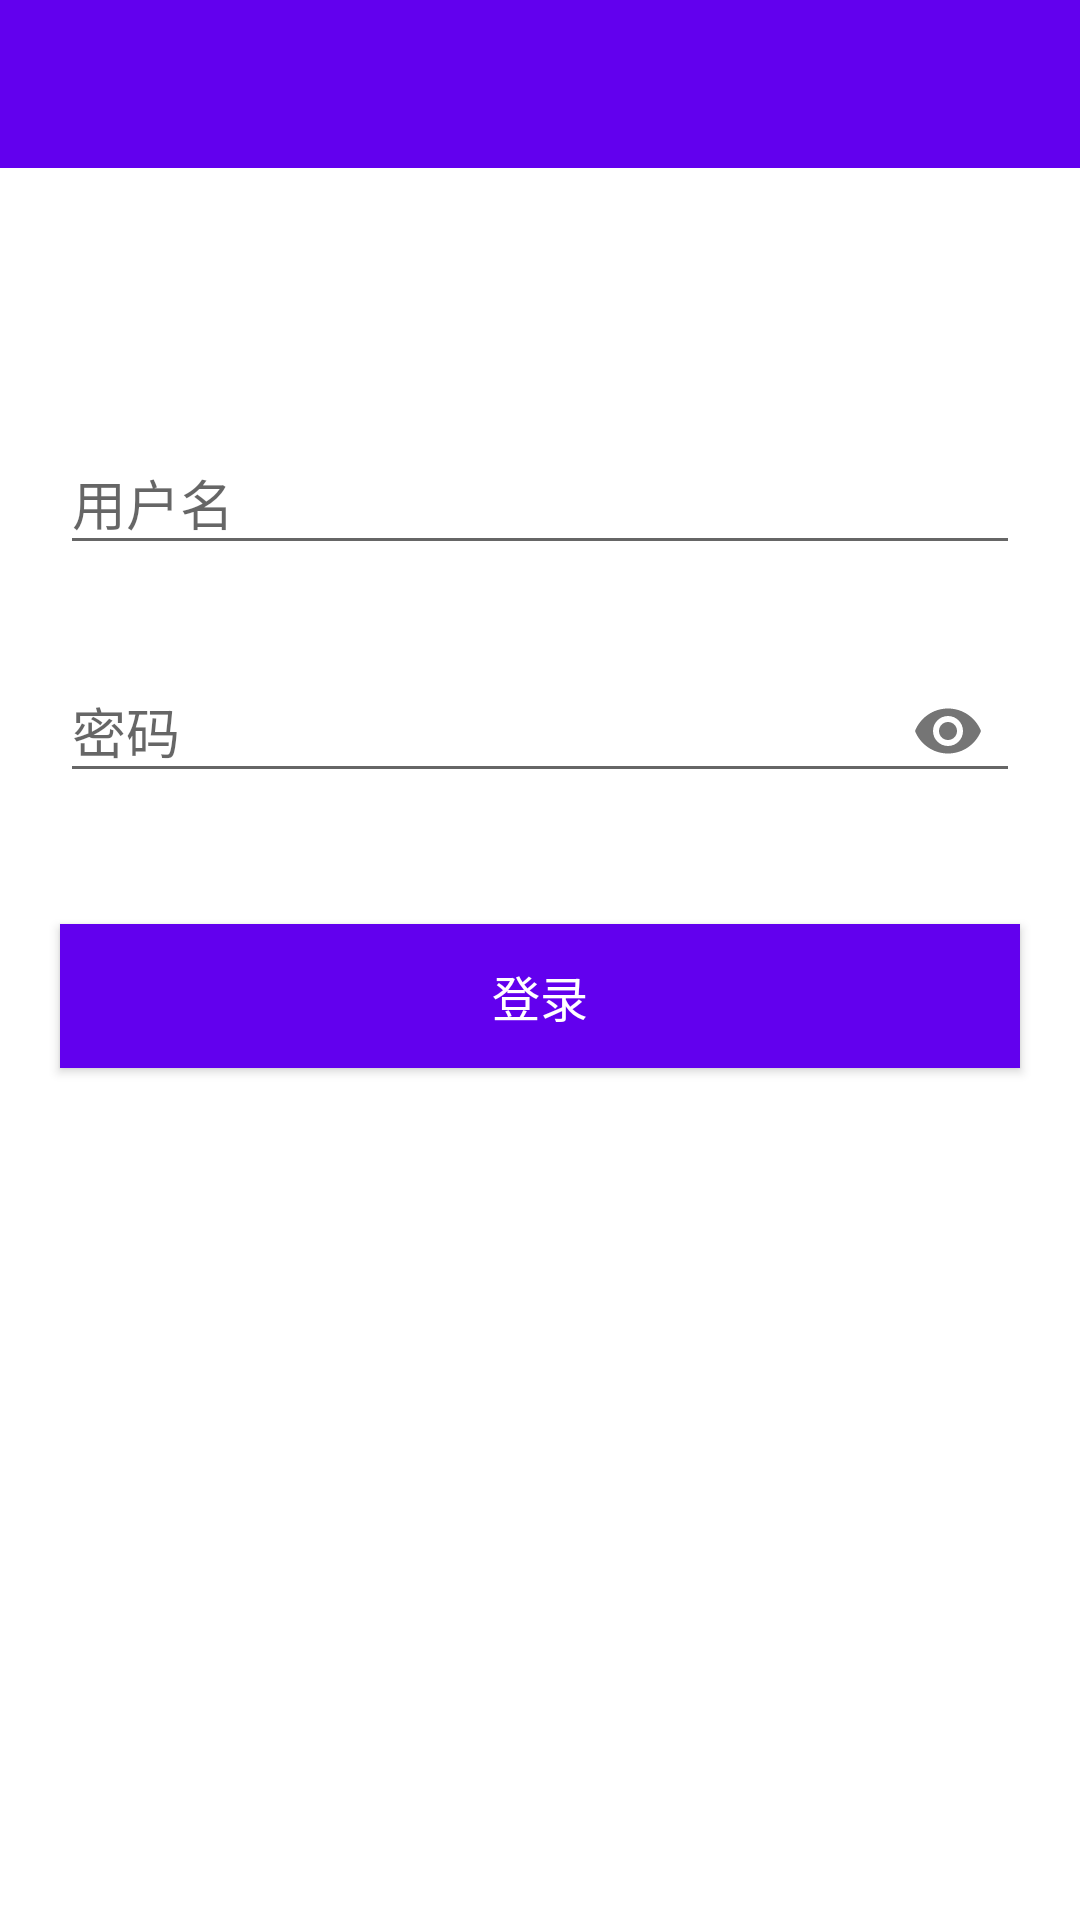

Produce the Android XML layout that renders to this screen, including the resource entries it uses.
<!-- AndroidManifest.xml: application theme AppTheme -->
<!-- res/layout/activity_login.xml -->
<?xml version="1.0" encoding="utf-8"?>
<LinearLayout xmlns:android="http://schemas.android.com/apk/res/android"
    xmlns:app="http://schemas.android.com/apk/res-auto"
    android:orientation="vertical"
    android:layout_width="match_parent"
    android:layout_height="match_parent">

    <include layout="@layout/title_layout"/>
    <com.google.android.material.textfield.TextInputLayout
        android:id="@+id/userNameLayout"
        style="@style/TextInputLayout"
        android:layout_marginTop="80dp"
        android:hint="用户名">

        <androidx.appcompat.widget.AppCompatEditText
            android:id="@+id/userNameEt"
            android:layout_width="match_parent"
            android:layout_height="wrap_content"
            android:singleLine="true" />

    </com.google.android.material.textfield.TextInputLayout>


    <com.google.android.material.textfield.TextInputLayout
        android:id="@+id/pswLayout"
        style="@style/TextInputLayout"
        android:hint="密码"
        app:passwordToggleEnabled="true">

        <androidx.appcompat.widget.AppCompatEditText
            android:id="@+id/passwordEt"
            android:layout_width="match_parent"
            android:layout_height="wrap_content"
            android:inputType="textPassword"
            android:singleLine="true" />

    </com.google.android.material.textfield.TextInputLayout>


    <androidx.appcompat.widget.AppCompatButton
        android:id="@+id/login"
        android:layout_width="match_parent"
        android:layout_height="wrap_content"
        android:layout_marginLeft="20dp"
        android:layout_marginRight="20dp"
        android:layout_marginTop="20dp"
        android:background="@color/colorPrimary"
        android:text="登录"
        android:textColor="@color/white"
        android:textSize="16sp" />



</LinearLayout>
<!-- res/layout/title_layout.xml (included above) -->
<?xml version="1.0" encoding="utf-8"?>
<LinearLayout xmlns:android="http://schemas.android.com/apk/res/android"
    android:orientation="vertical" android:layout_width="match_parent"
    android:layout_height="wrap_content">
    <com.google.android.material.appbar.MaterialToolbar
        android:layout_width="match_parent"
        android:layout_height="wrap_content"
        android:id="@+id/title_toolbar"
        android:background="@color/colorPrimary"
        />
</LinearLayout>
<!-- resources referenced by this layout -->
<resources>
  <style name="TextInputLayout" parent="@style/Widget.Design.TextInputLayout">
          <item name="android:layout_width">match_parent</item>
          <item name="android:layout_height">wrap_content</item>
          <item name="android:layout_marginLeft">20dp</item>
          <item name="android:layout_marginRight">20dp</item>
          <item name="errorEnabled">true</item>
          <item name="errorTextAppearance">@style/Error_Text</item>
      </style>
  <style name="AppTheme" parent="Theme.MaterialComponents.Light.NoActionBar">
          
          <item name="colorPrimary">@color/colorPrimary</item>
          <item name="colorPrimaryDark">@color/colorPrimaryDark</item>
          <item name="colorAccent">@color/colorAccent</item>
      </style>
  <style name="Error_Text">
          <item name="android:textColor">@color/red</item>
          <item name="android:textSize">12sp</item>
      </style>
  <!-- not gathered from this repository: default colours our renderer supplied (Android Studio template values) -->
  <color name="white">#FFFFFFFF</color>
  <color name="colorPrimary">#FF6200EE</color>
  <color name="colorPrimaryDark">#FF3700B3</color>
  <color name="colorAccent">#FF03DAC5</color>
</resources>
